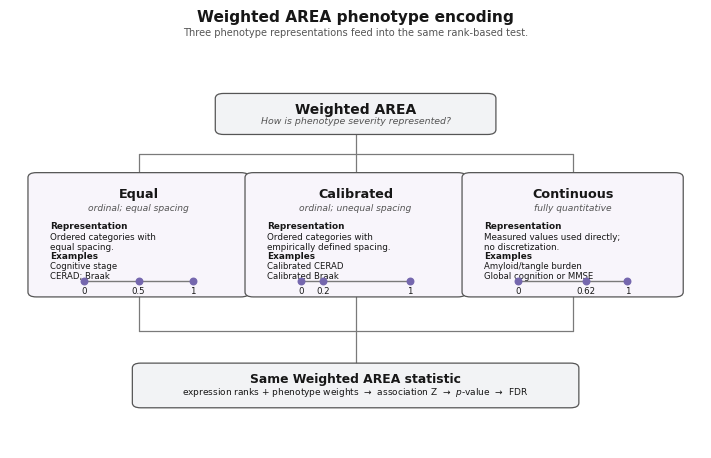

Generate this figure with matplotlib:
#!/usr/bin/env python3
from __future__ import annotations

from pathlib import Path

import matplotlib
matplotlib.use("Agg")
import matplotlib.pyplot as plt
from matplotlib.patches import FancyBboxPatch

OUTDIR = Path("results/method_development")
OUTDIR.mkdir(parents=True, exist_ok=True)
BASENAME = OUTDIR / "weighted_area_encoding_tree_final"

plt.rcParams.update({
    "font.family": "sans-serif",
    "font.sans-serif": ["Arial", "Helvetica", "DejaVu Sans"],
    "pdf.fonttype": 42,
    "ps.fonttype": 42,
    "svg.fonttype": "none",
})

TEXT = "#171717"
SUBTEXT = "#555555"
EDGE = "#555555"
LINE = "#7A7A7A"
DOT = "#7567AE"
ROOT_FILL = "#F2F3F5"
PANEL_FILL = "#F8F5FB"
BOTTOM_FILL = "#F2F3F5"


def add_box(ax, x, y, w, h, fill, lw=0.9, radius=0.012):
    patch = FancyBboxPatch(
        (x, y), w, h,
        boxstyle=f"round,pad=0.008,rounding_size={radius}",
        facecolor=fill,
        edgecolor=EDGE,
        linewidth=lw,
        zorder=2,
    )
    ax.add_patch(patch)


def vline(ax, x, y1, y2, lw=0.9):
    ax.plot([x, x], [y1, y2], color=LINE, lw=lw, solid_capstyle="round", zorder=1)


def hline(ax, x1, x2, y, lw=0.9):
    ax.plot([x1, x2], [y, y], color=LINE, lw=lw, solid_capstyle="round", zorder=1)


def split(ax, parent_x, parent_y, branch_y, child_centers, child_y):
    vline(ax, parent_x, parent_y, branch_y)
    hline(ax, min(child_centers), max(child_centers), branch_y)
    for cx in child_centers:
        vline(ax, cx, branch_y, child_y)


def merge(ax, child_centers, child_y, branch_y, target_x, target_y):
    for cx in child_centers:
        vline(ax, cx, child_y, branch_y)
    hline(ax, min(child_centers), max(child_centers), branch_y)
    vline(ax, target_x, branch_y, target_y)


def draw_scale(ax, x0, x1, y, fractions, labels):
    ax.plot([x0, x1], [y, y], color=LINE, lw=1.0, zorder=3)
    xs = [x0 + (x1 - x0) * f for f in fractions]
    for px, lab in zip(xs, labels):
        ax.scatter([px], [y], s=22, color=DOT, zorder=4)
        ax.text(px, y - 0.014, lab, ha="center", va="top", fontsize=6.2, color=TEXT, zorder=4)


def encoding_box(ax, box, *, title, subtitle, representation, examples, mode):
    x, y, w, h = box
    add_box(ax, x, y, w, h, PANEL_FILL)
    cx = x + w / 2

    # Header block
    ax.text(cx, y + h * 0.845, title,
            ha="center", va="center", fontsize=9.2,
            fontweight="bold", color=TEXT, zorder=3)
    ax.text(cx, y + h * 0.730, subtitle,
            ha="center", va="center", fontsize=6.55,
            fontstyle="italic", color=SUBTEXT, zorder=3)

    left = x + w * 0.08

    # Body block with explicit spacing to avoid crowding.
    ax.text(left, y + h * 0.610, "Representation",
            ha="left", va="top", fontsize=6.4,
            fontweight="bold", color=TEXT, zorder=3)
    ax.text(left, y + h * 0.515, representation,
            ha="left", va="top", fontsize=6.35,
            linespacing=1.07, color=TEXT, zorder=3)

    ax.text(left, y + h * 0.355, "Examples",
            ha="left", va="top", fontsize=6.4,
            fontweight="bold", color=TEXT, zorder=3)
    ax.text(left, y + h * 0.270, examples,
            ha="left", va="top", fontsize=6.15,
            linespacing=1.04, color=TEXT, zorder=3)

    # Encoding schematic lifted off the bottom border.
    sx0 = x + w * 0.24
    sx1 = x + w * 0.76
    sy = y + h * 0.105
    if mode == "equal":
        draw_scale(ax, sx0, sx1, sy, [0, 0.5, 1], ["0", "0.5", "1"])
    elif mode == "calibrated":
        draw_scale(ax, sx0, sx1, sy, [0, 0.2, 1], ["0", "0.2", "1"])
    elif mode == "continuous":
        draw_scale(ax, sx0, sx1, sy, [0, 0.62, 1], ["0", "0.62", "1"])


def main():
    fig, ax = plt.subplots(figsize=(7.2, 4.75))
    ax.set_xlim(0, 1)
    ax.set_ylim(0, 1)
    ax.axis("off")

    fig.text(
        0.5, 0.968, "Weighted AREA phenotype encoding",
        ha="center", va="top", fontsize=11.1,
        fontweight="bold", color=TEXT,
    )
    fig.text(
        0.5, 0.930,
        "Three phenotype representations feed into the same rank-based test.",
        ha="center", va="top", fontsize=7.15, color=SUBTEXT,
    )

    # Root node
    root = (0.305, 0.780, 0.390, 0.085)
    add_box(ax, *root, ROOT_FILL)
    root_cx = root[0] + root[2] / 2
    ax.text(root_cx, root[1] + root[3] * 0.64, "Weighted AREA",
            ha="center", va="center", fontsize=10.0,
            fontweight="bold", color=TEXT, zorder=3)
    ax.text(root_cx, root[1] + root[3] * 0.30,
            "How is phenotype severity represented?",
            ha="center", va="center", fontsize=6.75,
            fontstyle="italic", color=SUBTEXT, zorder=3)

    # Middle panels: made wider and slightly taller, with tighter group spacing.
    panel_y = 0.380
    panel_h = 0.290
    panel_w = 0.304
    gap = 0.010
    left0 = (1 - (3 * panel_w + 2 * gap)) / 2
    equal = (left0, panel_y, panel_w, panel_h)
    calibrated = (left0 + panel_w + gap, panel_y, panel_w, panel_h)
    continuous = (left0 + 2 * (panel_w + gap), panel_y, panel_w, panel_h)

    encoding_box(
        ax, equal,
        title="Equal",
        subtitle="ordinal; equal spacing",
        representation="Ordered categories with\nequal spacing.",
        examples="Cognitive stage\nCERAD; Braak",
        mode="equal",
    )
    encoding_box(
        ax, calibrated,
        title="Calibrated",
        subtitle="ordinal; unequal spacing",
        representation="Ordered categories with\nempirically defined spacing.",
        examples="Calibrated CERAD\nCalibrated Braak",
        mode="calibrated",
    )
    encoding_box(
        ax, continuous,
        title="Continuous",
        subtitle="fully quantitative",
        representation="Measured values used directly;\nno discretization.",
        examples="Amyloid/tangle burden\nGlobal cognition or MMSE",
        mode="continuous",
    )

    centers = [b[0] + b[2] / 2 for b in (equal, calibrated, continuous)]
    split(ax, root_cx, root[1], 0.723, centers, panel_y + panel_h)

    # Bottom node
    bottom = (0.185, 0.107, 0.630, 0.094)
    bottom_cx = bottom[0] + bottom[2] / 2
    merge(ax, centers, panel_y, 0.288, bottom_cx, bottom[1] + bottom[3])

    add_box(ax, *bottom, BOTTOM_FILL)
    ax.text(bottom_cx, bottom[1] + bottom[3] * 0.66,
            "Same Weighted AREA statistic",
            ha="center", va="center", fontsize=8.9,
            fontweight="bold", color=TEXT, zorder=3)
    ax.text(bottom_cx, bottom[1] + bottom[3] * 0.33,
            "expression ranks + phenotype weights  →  association Z  →  $p$-value  →  FDR",
            ha="center", va="center", fontsize=6.45,
            color=TEXT, zorder=3)

    fig.subplots_adjust(left=0.02, right=0.98, top=0.90, bottom=0.045)

    for ext, kwargs in ((".png", {"dpi": 600}), (".pdf", {}), (".svg", {})):
        fig.savefig(BASENAME.with_suffix(ext), bbox_inches="tight", facecolor="white", **kwargs)

    plt.close(fig)


if __name__ == "__main__":
    main()
